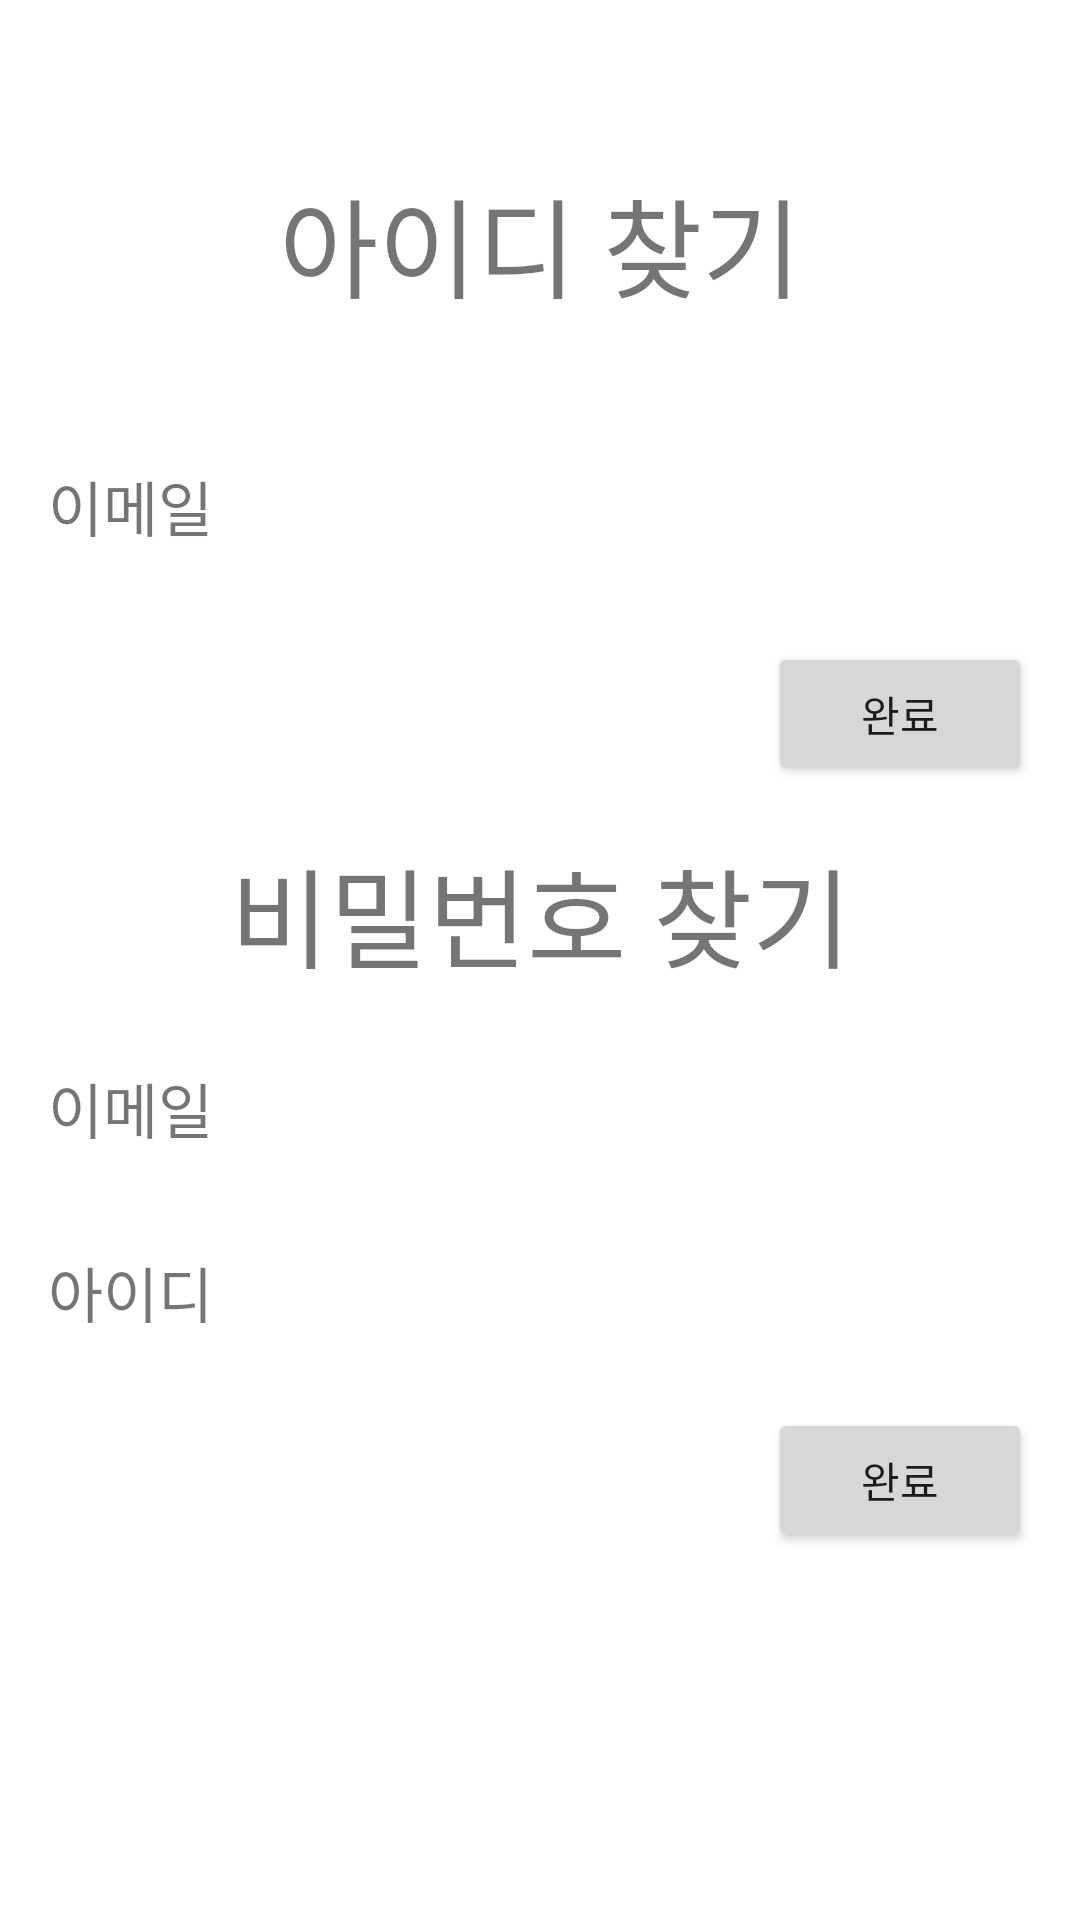

Layout XML and referenced resources for this Android screen:
<!-- AndroidManifest.xml: application theme Theme.LetsGoCamping -->
<!-- res/layout/activity_find_id_password.xml -->
<?xml version="1.0" encoding="utf-8"?>
<RelativeLayout xmlns:android="http://schemas.android.com/apk/res/android"
    xmlns:app="http://schemas.android.com/apk/res-auto"
    xmlns:tools="http://schemas.android.com/tools"
    android:layout_width="match_parent"
    android:layout_height="match_parent"
    android:padding="16dp"
    tools:context=".FindIdPasswordActivity">

    <TextView
        android:id="@+id/tv_id"
        android:layout_width="match_parent"
        android:layout_height="130dp"
        android:text="아이디 찾기"
        android:textSize="36dp"
        android:gravity="center"/>
    <TextView
        android:id="@+id/tv_com"
        android:layout_width="wrap_content"
        android:layout_height="wrap_content"
        android:layout_below="@+id/tv_id"
        android:text="이메일"
        android:layout_marginTop="8dp"
        android:textSize="20sp"/>
    <EditText
        android:id="@+id/et_com"
        android:layout_width="match_parent"
        android:layout_height="44dp"
        android:background="@drawable/dlqfurckd"
        android:layout_toRightOf="@+id/tv_com"
        android:layout_below="@id/tv_id"/>
    <Button
        android:id="@+id/dhksfy"
        android:layout_marginTop="24dp"
        android:layout_width="wrap_content"
        android:layout_height="wrap_content"
        android:layout_below="@id/et_com"
        android:layout_alignParentRight="true"
        android:onClick="FindIn"
        android:text="완료"/>
    <TextView
        android:id="@+id/tv_password"
        android:layout_marginTop="16dp"
        android:layout_width="match_parent"
        android:layout_height="wrap_content"
        android:text="비밀번호 찾기"
        android:textSize="36dp"
        android:gravity="center"
        android:layout_below="@id/dhksfy"/>
    <TextView

        android:id="@+id/tv_com2"
        android:layout_width="wrap_content"
        android:layout_height="wrap_content"
        android:layout_below="@+id/tv_password"
        android:text="이메일"
        android:layout_marginTop="24dp"
        android:textSize="20sp"/>
    <EditText
        android:layout_marginTop="16dp"
        android:id="@+id/et_com2"
        android:layout_width="match_parent"
        android:layout_height="44dp"
        android:background="@drawable/dlqfurckd"
        android:layout_toRightOf="@+id/tv_com2"
        android:layout_below="@id/tv_password"/>
    <TextView

        android:id="@+id/tv_com3"
        android:layout_width="wrap_content"
        android:layout_height="wrap_content"
        android:layout_below="@+id/tv_com2"
        android:text="아이디"
        android:layout_marginTop="32dp"
        android:textSize="20sp"/>
    <EditText
        android:layout_marginTop="24dp"
        android:id="@+id/et_com3"
        android:layout_width="match_parent"
        android:layout_height="44dp"
        android:background="@drawable/dlqfurckd"
        android:layout_toRightOf="@+id/tv_com3"
        android:layout_below="@id/tv_com2"/>
    <Button
        android:layout_marginTop="24dp"
        android:layout_width="wrap_content"
        android:layout_height="wrap_content"
        android:layout_below="@id/tv_com3"
        android:layout_alignParentRight="true"
        android:onClick="PasswordSetUp"
        android:text="완료"/>


</RelativeLayout>
<!-- resources referenced by this layout -->
<resources>
  <style name="Theme.LetsGoCamping" parent="Theme.MaterialComponents.DayNight.NoActionBar">
          
          <item name="colorPrimary">@color/purple_500</item>
          <item name="colorPrimaryVariant">@color/purple_700</item>
          <item name="colorOnPrimary">@color/white</item>
          
          <item name="colorSecondary">@color/teal_200</item>
          <item name="colorSecondaryVariant">@color/teal_700</item>
          <item name="colorOnSecondary">@color/black</item>
          
          <item name="android:statusBarColor" tools:targetApi="l">?attr/colorPrimaryVariant</item>
          
      </style>
  <!-- not gathered from this repository: default colours our renderer supplied (Android Studio template values) -->
  <color name="purple_500">#FF6200EE</color>
  <color name="purple_700">#FF3700B3</color>
  <color name="teal_200">#FF03DAC5</color>
  <color name="teal_700">#FF018786</color>
  <color name="black">#FF000000</color>
  <color name="white">#FFFFFFFF</color>
</resources>
